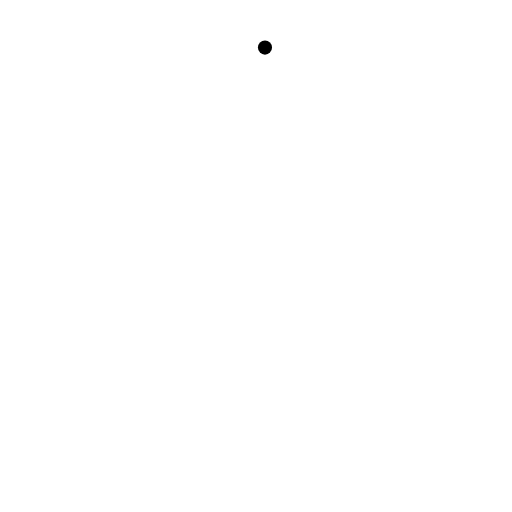
t = 0.00 s
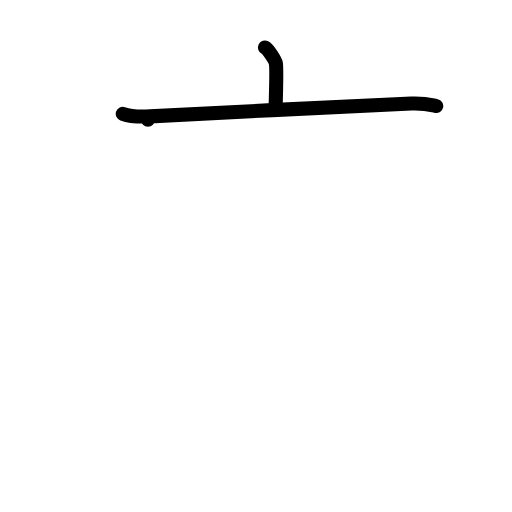
t = 2.00 s
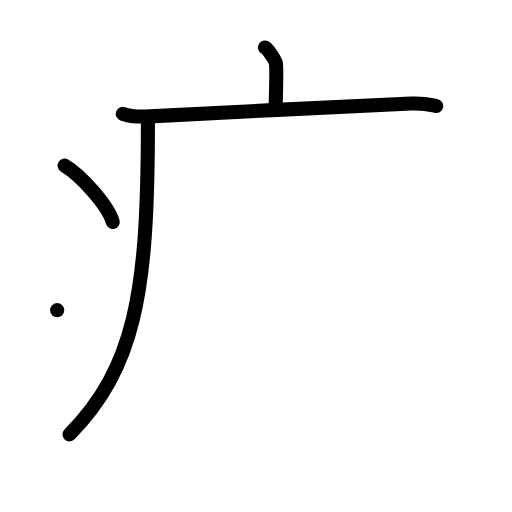
t = 4.00 s
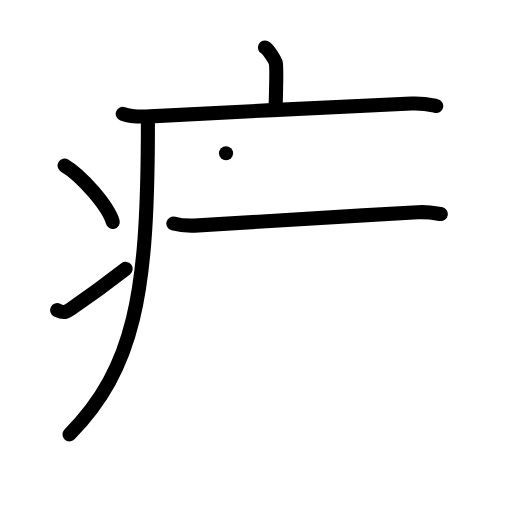
t = 6.00 s
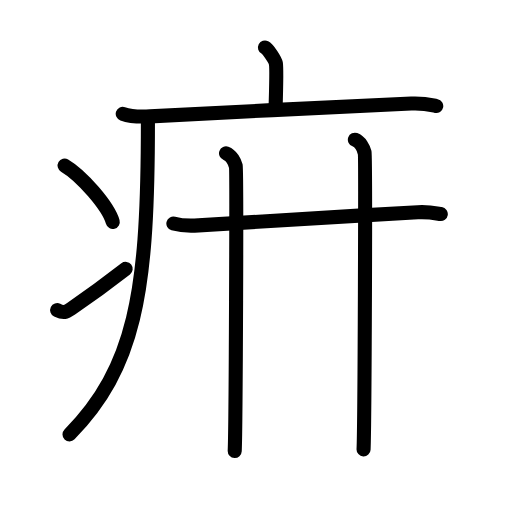
t = 7.50 s
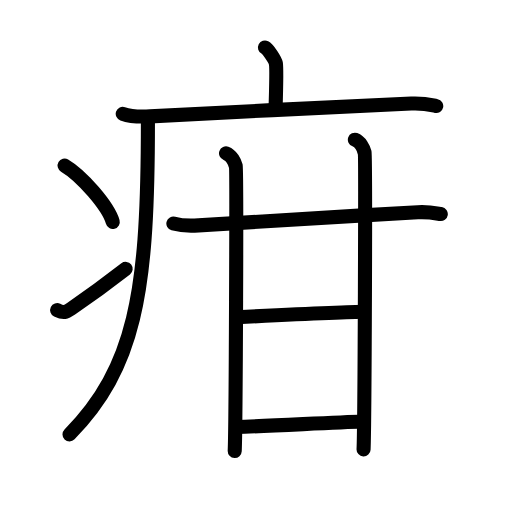
t = 10.00 s

The animated SVG that drew these frames (rendered in a browser with its animation timeline set to each time). Animation: 27 SMIL elements (animate=27); one cycle of 10.00 s.

<?xml version="1.0" encoding="UTF-8"?>
<!--
AniKanjiVG is licensed by CC-BY-SA Paul C. Sommerhoff (https://bitbucket.org/sommerhoff/anikanjivg).
AniKanjiVG uses KanjiVG which is licensed by CC-BY-SA Ulrich Apel (http://kanjivg.tagaini.net).
See also http://creativecommons.org/licenses/by-sa/3.0/
-->
<svg xmlns:kvg='http://kanjivg.tagaini.net' xmlns='http://www.w3.org/2000/svg' width='109' height='109' viewBox='0 0 109 109' style='fill:none;stroke:#000000;stroke-width:3;stroke-linecap:round;stroke-linejoin:round;' id="kvg:kanji_075b3"><g id="kvg:075b3" kvg:element="疳"><g id="kvg:075b3-g1" kvg:element="疒" kvg:position="tare" kvg:radical="general"><path id="kvg:075b3-s1" kvg:type="㇑a" d="M56.41,10.13c0.7,0.36,2.18,2.66,2.32,3.37c0.14,0.71,0.07,5.3-0.07,9.74"><animate attributeName="d" begin="0.0s" dur="0.5s" from="M56.41,10.13C56.41,10.13,56.41,10.13,56.41,10.13" to="M56.41,10.13c0.7,0.36,2.18,2.66,2.32,3.37" />
<animate attributeName="d" begin="0.5s" dur="0.5s" from="M56.41,10.13c0.7,0.36,2.18,2.66,2.32,3.37c0,0,0,0,0,0,0" to="M56.41,10.13c0.7,0.36,2.18,2.66,2.32,3.37c0.14,0.71,0.07,5.3-0.07,9.74" />
</path>
<path id="kvg:075b3-s2" kvg:type="㇐" d="M26.13,24.23c1.52,0.54,4.3,0.63,5.82,0.54c15.8-0.91,41.55-2.02,55.61-2.73c2.53-0.13,4.05,0.26,5.31,0.53"><animate attributeName="d" begin="1.0s" dur="0.3333333333333333s" from="M26.13,24.23C26.13,24.23,26.13,24.23,26.13,24.23" to="M26.13,24.23c1.52,0.54,4.3,0.63,5.82,0.54" />
<animate attributeName="d" begin="1.3333333333333333s" dur="0.3333333333333333s" from="M26.13,24.23c1.52,0.54,4.3,0.63,5.82,0.54c0,0,0,0,0,0,0" to="M26.13,24.23c1.52,0.54,4.3,0.63,5.82,0.54c15.8-0.91,41.55-2.02,55.61-2.73" />
<animate attributeName="d" begin="1.6666666666666665s" dur="0.3333333333333333s" from="M26.13,24.23c1.52,0.54,4.3,0.63,5.82,0.54c15.8-0.91,41.55-2.02,55.61-2.73c0,0,0,0,0,0,0" to="M26.13,24.23c1.52,0.54,4.3,0.63,5.82,0.54c15.8-0.91,41.55-2.02,55.61-2.73c2.53-0.13,4.05,0.26,5.31,0.53" />
<animate attributeName="d" begin="0s" dur="1.0s" from="M-100,-100" to="M-100,-100" />
</path>
<path id="kvg:075b3-s3" kvg:type="㇒" d="M31.49,25.5c0,1.27,0,2.52-0.01,3.75c-0.17,32.93-2.75,49.03-16.68,63.22"><animate attributeName="d" begin="2.0s" dur="0.5s" from="M31.49,25.5C31.49,25.5,31.49,25.5,31.49,25.5" to="M31.49,25.5c0,1.27,0,2.52-0.01,3.75" />
<animate attributeName="d" begin="2.5s" dur="0.5s" from="M31.49,25.5c0,1.27,0,2.52-0.01,3.75c0,0,0,0,0,0,0" to="M31.49,25.5c0,1.27,0,2.52-0.01,3.75c-0.17,32.93-2.75,49.03-16.68,63.22" />
<animate attributeName="d" begin="0s" dur="2.0s" from="M-100,-100" to="M-100,-100" />
</path>
<path id="kvg:075b3-s4" kvg:type="㇔" d="M13.75,35.25c3.62,2.12,9.34,8.71,10.25,12"><animate attributeName="d" begin="3.0s" dur="1.0s" from="M13.75,35.25C13.75,35.25,13.75,35.25,13.75,35.25" to="M13.75,35.25c3.62,2.12,9.34,8.71,10.25,12" />
<animate attributeName="d" begin="0s" dur="3.0s" from="M-100,-100" to="M-100,-100" />
</path>
<path id="kvg:075b3-s5" kvg:type="㇀" d="M12.17,66.03c1.39,0.68,1.82,0.49,3.04-0.35c4.94-3.37,7.8-5.52,11.54-8.43"><animate attributeName="d" begin="4.0s" dur="0.5s" from="M12.17,66.03C12.17,66.03,12.17,66.03,12.17,66.03" to="M12.17,66.03c1.39,0.68,1.82,0.49,3.04-0.35" />
<animate attributeName="d" begin="4.5s" dur="0.5s" from="M12.17,66.03c1.39,0.68,1.82,0.49,3.04-0.35c0,0,0,0,0,0,0" to="M12.17,66.03c1.39,0.68,1.82,0.49,3.04-0.35c4.94-3.37,7.8-5.52,11.54-8.43" />
<animate attributeName="d" begin="0s" dur="4.0s" from="M-100,-100" to="M-100,-100" />
</path>
</g>
<g id="kvg:075b3-g2" kvg:element="甘"><g id="kvg:075b3-g3" kvg:element="廿" kvg:part="1"><g id="kvg:075b3-g4" kvg:element="十"><path id="kvg:075b3-s6" kvg:type="㇐" d="M36.91,47.59c1.4,0.39,3.96,0.49,5.35,0.39c10.28-0.72,29.84-1.84,46.69-2.79c2.32-0.13,3.72,0.19,4.89,0.38"><animate attributeName="d" begin="5.0s" dur="0.3333333333333333s" from="M36.91,47.59C36.91,47.59,36.91,47.59,36.91,47.59" to="M36.91,47.59c1.4,0.39,3.96,0.49,5.35,0.39" />
<animate attributeName="d" begin="5.333333333333333s" dur="0.3333333333333333s" from="M36.91,47.59c1.4,0.39,3.96,0.49,5.35,0.39c0,0,0,0,0,0,0" to="M36.91,47.59c1.4,0.39,3.96,0.49,5.35,0.39c10.28-0.72,29.84-1.84,46.69-2.79" />
<animate attributeName="d" begin="5.666666666666667s" dur="0.3333333333333333s" from="M36.91,47.59c1.4,0.39,3.96,0.49,5.35,0.39c10.28-0.72,29.84-1.84,46.69-2.79c0,0,0,0,0,0,0" to="M36.91,47.59c1.4,0.39,3.96,0.49,5.35,0.39c10.28-0.72,29.84-1.84,46.69-2.79c2.32-0.13,3.72,0.19,4.89,0.38" />
<animate attributeName="d" begin="0s" dur="5.0s" from="M-100,-100" to="M-100,-100" />
</path>
<path id="kvg:075b3-s7" kvg:type="㇑" d="M48.12,32.64c1.16,0.42,1.85,1.88,2.08,2.72c0.23,0.84,0,55.4-0.23,60.64"><animate attributeName="d" begin="6.0s" dur="0.5s" from="M48.12,32.64C48.12,32.64,48.12,32.64,48.12,32.64" to="M48.12,32.64c1.16,0.42,1.85,1.88,2.08,2.72" />
<animate attributeName="d" begin="6.5s" dur="0.5s" from="M48.12,32.64c1.16,0.42,1.85,1.88,2.08,2.72c0,0,0,0,0,0,0" to="M48.12,32.64c1.16,0.42,1.85,1.88,2.08,2.72c0.23,0.84,0,55.4-0.23,60.64" />
<animate attributeName="d" begin="0s" dur="6.0s" from="M-100,-100" to="M-100,-100" />
</path>
</g>
<path id="kvg:075b3-s8" kvg:type="㇑" d="M75.55,29.75c1.16,0.42,1.85,1.88,2.08,2.72s0,57.96-0.23,63.19"><animate attributeName="d" begin="7.0s" dur="1.0s" from="M75.55,29.75C75.55,29.75,75.55,29.75,75.55,29.75" to="M75.55,29.75c1.16,0.42,1.85,1.88,2.08,2.72s0,57.96-0.23,63.19" />
<animate attributeName="d" begin="0s" dur="7.0s" from="M-100,-100" to="M-100,-100" />
</path>
</g>
<path id="kvg:075b3-s9" kvg:type="㇐" d="M50.41,67.53c5.93-0.29,23.89-1.15,27.07-1.15"><animate attributeName="d" begin="8.0s" dur="1.0s" from="M50.41,67.53C50.41,67.53,50.41,67.53,50.41,67.53" to="M50.41,67.53c5.93-0.29,23.89-1.15,27.07-1.15" />
<animate attributeName="d" begin="0s" dur="8.0s" from="M-100,-100" to="M-100,-100" />
</path>
<g id="kvg:075b3-g5" kvg:element="廿" kvg:part="2"><path id="kvg:075b3-s10" kvg:type="㇐" d="M50.41,90.91c6.91-0.21,20.43-0.97,26.81-1.17"><animate attributeName="d" begin="9.0s" dur="1.0s" from="M50.41,90.91C50.41,90.91,50.41,90.91,50.41,90.91" to="M50.41,90.91c6.91-0.21,20.43-0.97,26.81-1.17" />
<animate attributeName="d" begin="0s" dur="9.0s" from="M-100,-100" to="M-100,-100" />
</path>
</g>
</g>
</g>
</svg>
